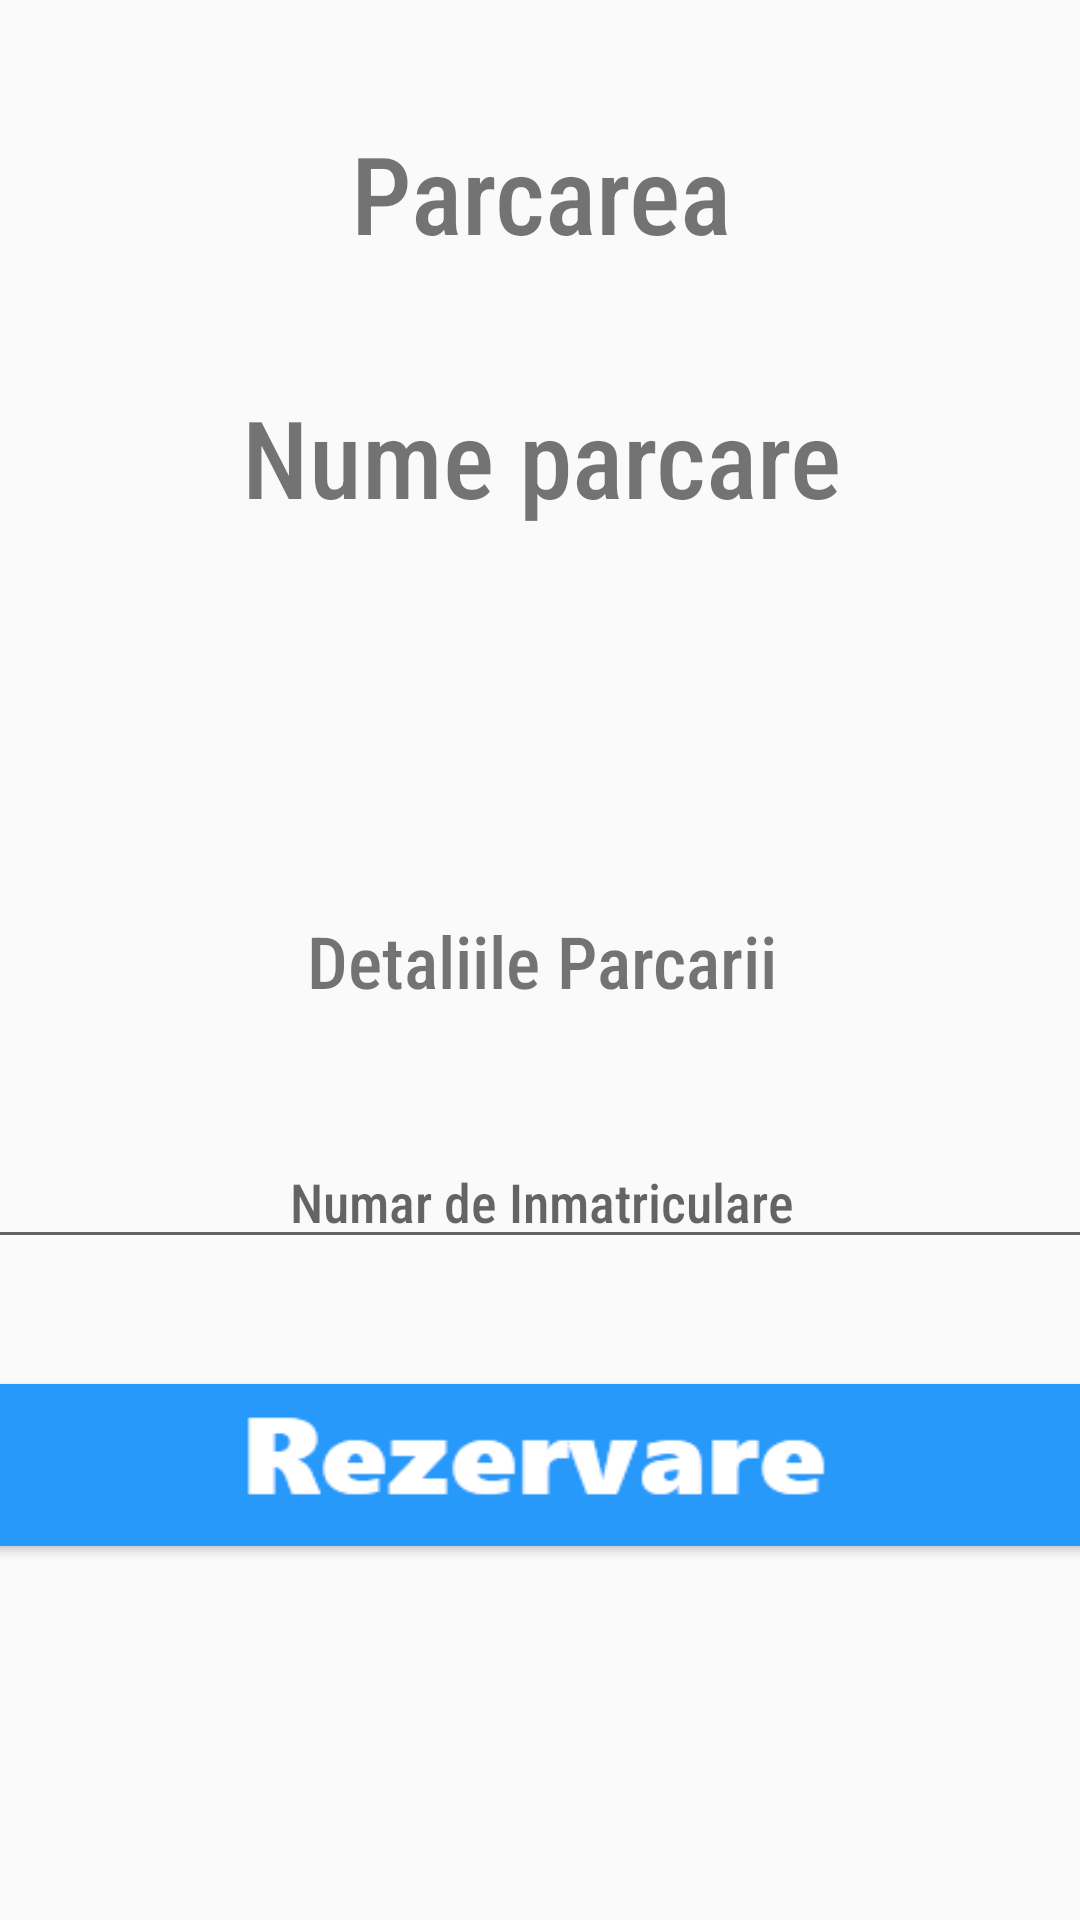

Android layout source for this screen:
<!-- AndroidManifest.xml: application theme AppTheme -->
<!-- res/layout/activity_rezervation.xml -->
<?xml version="1.0" encoding="utf-8"?>
<androidx.constraintlayout.widget.ConstraintLayout xmlns:android="http://schemas.android.com/apk/res/android"
    xmlns:app="http://schemas.android.com/apk/res-auto"
    xmlns:tools="http://schemas.android.com/tools"
    android:layout_width="match_parent"
    android:layout_height="match_parent"
    tools:context=".Rezervation">

    <TextView
        android:id="@+id/textView3"
        android:layout_width="409dp"
        android:layout_height="wrap_content"
        android:fontFamily="sans-serif-condensed-medium"
        android:text="Parcarea"
        android:textAlignment="center"
        android:textSize="36sp"
        app:layout_constraintBottom_toTopOf="@+id/textView2"
        app:layout_constraintEnd_toEndOf="parent"
        app:layout_constraintHorizontal_bias="0.5"
        app:layout_constraintStart_toStartOf="parent"
        app:layout_constraintTop_toTopOf="parent" />

    <TextView
        android:id="@+id/textView"
        android:layout_width="409dp"
        android:layout_height="wrap_content"
        android:fontFamily="sans-serif-condensed-medium"
        android:text="Detaliile Parcarii"
        android:textAlignment="center"
        android:textSize="24sp"
        app:layout_constraintBottom_toBottomOf="parent"
        app:layout_constraintEnd_toEndOf="parent"
        app:layout_constraintHorizontal_bias="0.5"
        app:layout_constraintStart_toStartOf="parent"
        app:layout_constraintTop_toTopOf="parent" />

    <TextView
        android:id="@+id/textView2"
        android:layout_width="409dp"
        android:layout_height="wrap_content"
        android:fontFamily="sans-serif-condensed-medium"
        android:text="Nume parcare"
        android:textAlignment="center"
        android:textSize="36sp"
        app:layout_constraintBottom_toTopOf="@+id/textView"
        app:layout_constraintEnd_toEndOf="parent"
        app:layout_constraintHorizontal_bias="0.5"
        app:layout_constraintStart_toStartOf="parent"
        app:layout_constraintTop_toTopOf="parent" />

    <EditText
        android:id="@+id/editText"
        android:layout_width="409dp"
        android:layout_height="wrap_content"
        android:ems="10"
        android:fontFamily="sans-serif-condensed-medium"
        android:hint="Numar de Inmatriculare"
        android:inputType="textPersonName"
        android:textAlignment="center"
        app:layout_constraintBottom_toTopOf="@+id/button3"
        app:layout_constraintEnd_toEndOf="parent"
        app:layout_constraintHorizontal_bias="0.5"
        app:layout_constraintStart_toStartOf="parent"
        app:layout_constraintTop_toBottomOf="@+id/textView" />


    <Button
        android:id="@+id/button3"
        android:layout_width="408dp"
        android:layout_height="54dp"
        android:background="@drawable/rezervare_button"
        android:textSize="18sp"
        app:layout_constraintBottom_toBottomOf="parent"
        app:layout_constraintEnd_toEndOf="parent"
        app:layout_constraintHorizontal_bias="0.5"
        app:layout_constraintStart_toStartOf="parent"
        app:layout_constraintTop_toBottomOf="@+id/textView" />
</androidx.constraintlayout.widget.ConstraintLayout>
<!-- resources referenced by this layout -->
<resources>
  <!-- drawable rezervare_button: png bitmap (drawable-v24, 5526 bytes) -->
  <style name="AppTheme" parent="AppTheme.Base" />
  <style name="AppTheme.Base" parent="Theme.AppCompat.Light.NoActionBar">
          
          <item name="colorPrimary">#3F51B5</item>
          
          <item name="colorPrimaryDark">#3949AB</item>
          
          <item name="colorAccent">#00B0FF</item>
          
      </style>
</resources>
